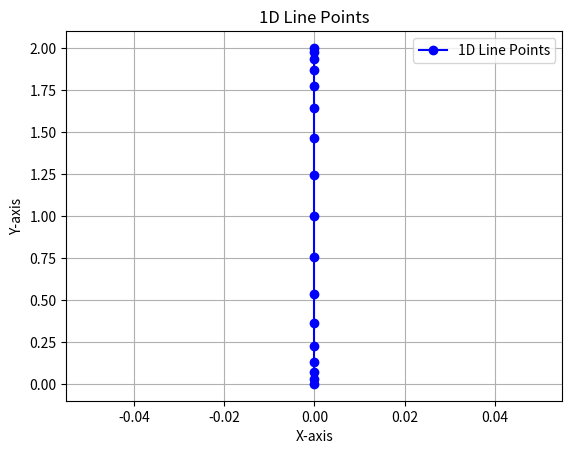

Recreate this plot in Python.
import numpy as np
import matplotlib.pyplot as plt
import math

# Define the points on the 1D line

p = 17
per = 0
#theta = np.linspace(0, np.pi, p + per)
#y = -np.cos(theta)+1
beta = 3.8 #3.8  # Stretching factor
ny=p+per
y = np.tanh(beta * (np.linspace(0, 1, ny) - 0.5)) / np.tanh(beta * 0.5) + 1.0
Lx = (math.pi)
Lz = (math.pi)/2
#print(y,y[10])
# Plot the points
plt.plot(np.zeros_like(y), y, marker='o', linestyle='-', color='b', label='1D Line Points')
plt.xlabel('X-axis')
plt.ylabel('Y-axis')
plt.title('1D Line Points')
plt.legend()
plt.grid(True)
plt.show()

# Specify the filename for the Gmsh .geo file
geo_filename = "line.geo"

# Open the .geo file in write mode
with open(geo_filename, "w") as geo_file:
    # Write the additional code
    geo_file.write("// Additional parameters\n")
    geo_file.write("d0 = 1.0; pi = 3.14159265359; Lx = pi; Ly = 2; Lz = (pi/2)*d0;\n")
    geo_file.write("Nx = 23; Nz = 25; s = d0; //Main box\n")
    # Write the Gmsh script for the 1D line
    geo_file.write("// 1D Line\n")

    # Write points on the 1D line
    for i, yi in enumerate(y):
        geo_file.write(f"Point({i + 1}) = {{0, {yi}, 0, 1.0}};\n")

    for i in range(p+per-1):
        geo_file.write(f"Line({i + 1}) = {{{i+1}, {i+2}}};\n")

    # Connect the points to form a line
    geo_file.write("Transfinite Curve {1")
    for i in range(2, len(y)):
        geo_file.write(f", {i}")
    geo_file.write("} = 1;\n")

    # Physical line for boundary condition or grouping
    geo_file.write("// Change layer to increase x subdivision\n")
    geo_file.write("Extrude {Lx, 0, 0} { Line{1")
    for i in range(2, len(y)):
        geo_file.write(f", {i}")
    geo_file.write("}; Layers{(Nx)*d0}; Recombine;}\n")

    geo_file.write("// Change layer to increase z subdivision\n")
    geo_file.write("Extrude {0, 0, Lz} { Surface{")
    for i in range(0,len(y) - 1):
        if i == 0:
            geo_file.write(f"{80+(per*5) - 4*i}")
        else:
            geo_file.write(f",{80+(per*5) - 4*i}")
    geo_file.write("}; Layers{Nz*d0}; Recombine;}\n")

    geo_file.write("Physical Surface(\"wall\") = {")
    for i in range(1,3):
        if i == 1:
            geo_file.write(f"{93+(per*5)}")
        else:
            geo_file.write(f",{431+(per*27)}")
    geo_file.write("};\n")

    geo_file.write("Physical Surface(\"Periodic\") = {")
    for i in range(0,len(y) - 1):
        if i == 0:
            geo_file.write(f"{89+(per*5)+22*i},{97+(per*5)+22*i},{80+(per*5) - 4*i},{102+(per*5) + 22*i}")
        else:
            geo_file.write(f",{80+(per*5) - 4*i},{102+(per*5) + 22*i},{89+(per*5)+22*i},{97+(per*5)+22*i}")
    geo_file.write("};\n")
    geo_file.write("Physical Volume(\"fluid\") = {1")
    for i in range(2, len(y)):
        geo_file.write(f", {i}")
    geo_file.write("};\n")
    geo_file.write("Mesh.MshFileVersion = 2.2;\n")
    geo_file.write("Mesh.ElementOrder = 4;\n")
    geo_file.write("Mesh 3;\n")
    for i in range(len(y)-1):
        geo_file.write(f"Periodic Surface {{{97+(per*5)+22*i}}} = {{{89+(per*5)+22*i}}} Translate {{{Lx},{0},{0}}};\n")
    for i in range(len(y)-1):
        geo_file.write(f"Periodic Surface {{{102+(per*5) + 22*i}}} = {{{80+(per*5) - 4*i}}} Translate {{{0},{0},{Lz}}};\n")
print(f"Gmsh .geo file '{geo_filename}' has been created.")
